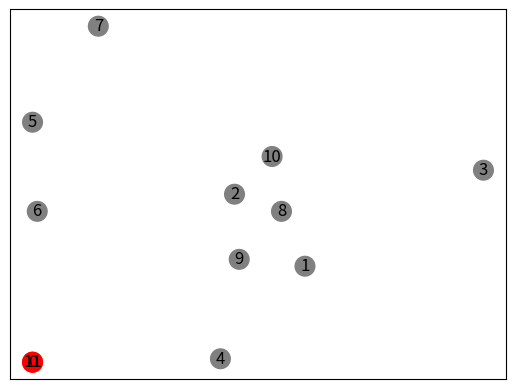

Recreate this plot in Python. (Note: this script raises an exception after producing the figure.)
import math,re
import numpy as np
import networkx as nx
import matplotlib.pyplot as plt




class GetData():
    def __init__(self):
        self.color_names()

    def generate_node(self,num,map_size=100,time_upper=5000,demand_limit=20,servicetime_limit=20,capacity_limit=200):
        """generate number of locations randomly in a block unit
            default TSP : num_vehicles=1,depot=0
        """
        class node():
            locations = []
            timewindows = []
            capacity = capacity_limit # 无要求
            demands = []
            servicetimes = []
            nodeNum = []
        nodes_set = node()
        locations = [(0,0)]  # locations = [(24, 3), (21, 4), (5, 1),...] 
        timewindows = [0]
        demands = [0]
        servicetimes = [0]
        for _ in range(num):
            locations.append(tuple(np.random.randint(low=0,high=map_size,size=2))) 
            timewindows.append(np.random.randint(low=0,high=time_upper))
            demands.append(np.random.randint(low=0,high=demand_limit))
            servicetimes.append(np.random.randint(low=0,high=servicetime_limit))
        locations.append(locations[0])
        timewindows.append(time_upper*10)  # notice: no more than bigM
        demands.append(demands[0])   # destination 
        servicetimes.append(servicetimes[0])

        nodes_set.locations = locations
        nodes_set.timewindows = timewindows
        nodes_set.demands = demands
        nodes_set.servicetimes = servicetimes
        nodes_set.nodeNum = len(locations)
        
        return nodes_set


    def get_euclidean_distance_matrix(self,locations):
        """Creates callback to return distance between locations."""
        distances = {}
        for from_counter, from_node in enumerate(locations):
            distances[from_counter] = {}
            for to_counter, to_node in enumerate(locations):
                if from_counter == to_counter:
                    distances[from_counter][to_counter] = 0
                else:
                    # Euclidean distance
                    distances[from_counter][to_counter] = (                        
                    math.hypot((from_node[0] - to_node[0]),
                                (from_node[1] - to_node[1])))
        return distances


    def read_solomon(self,path,customerNum=100):
        '''Description: load solomon dataset'''        
        f = open(path, 'r')
        lines = f.readlines()
        locations,demand,readyTime,dueTime,serviceTime=[],[],[],[],[]
        for count,line in enumerate(lines):
            count = count + 1
            if(count == 5):  
                line = line[:-1].strip() 
                str = re.split(r" +", line)
                vehicleNum = int(str[0])
                capacity = float(str[1])
            elif(count >= 10 and count <= 10 + customerNum):
                line = line[:-1]
                str = re.split(r" +", line)
                locations.append((float(str[2]),float(str[3])))
                demand.append(float(str[4]))
                readyTime.append(float(str[5]))
                dueTime.append(float(str[6]))
                serviceTime.append(float(str[7]))
        self.locations=locations
        self.demand = demand
        self.readyTime = readyTime
        self.dueTime = dueTime
        self.serviceTime = serviceTime
        self.vehicleNum = vehicleNum
        self.capacity =capacity
        self.add_deport()

    def add_deport(self):
        self.locations.append(self.locations[0])
        self.demand.append(self.demand[0])
        self.readyTime.append(self.readyTime[0])
        self.dueTime.append(self.dueTime[0])
        self.serviceTime.append(self.serviceTime[0])


    def plot_nodes(self,locations):
        ''' function to plot locations'''
        Graph = nx.DiGraph()
        nodes_name = [str(x) for x in list(range(len(locations)))]
        Graph.add_nodes_from(nodes_name)
        pos_location = {nodes_name[i]:x for i,x in enumerate(locations)}
        nodes_color_dict = ['r'] + ['gray'] * (len(locations)-2) + ['r']
        nx.draw_networkx(Graph,pos_location,node_size=200,node_color=nodes_color_dict,labels=None)  
        plt.show(Graph)

    def plot_route(self,locations,route,edgecolor='k',showoff=True):
        ''' function to plot locations and route'''
        'e.g. [0,1,5,9,0]'
        Graph = nx.DiGraph()
        edge = []
        edges = []
        for i in route : 
            edge.append(i)
            if len(edge) == 2 :
                edges.append(tuple(edge))
                edge.pop(0)
        nodes_name = [x for x in list(range(len(locations)))]
        Graph.add_nodes_from(nodes_name)
        Graph.add_edges_from(edges)
        pos_location = {nodes_name[i] : x for i,x in enumerate(locations)}
        nodes_color_dict = ['r'] + ['gray'] * (len(locations)-2) + ['r']  # 第一个和最后一个红色
        nx.draw_networkx(Graph,pos_location,node_size=200,node_color=nodes_color_dict,edge_color=edgecolor,labels=None)  
        if showoff:
            plt.show(Graph)

    def color_names(self):
        self.colornames = [
                    '#F0F8FF',
                    '#FAEBD7',
                    '#00FFFF',
                    '#7FFFD4',
                    '#F0FFFF',
                    '#F5F5DC',
                    '#FFE4C4',
                    '#000000',
                    '#FFEBCD',
                    '#0000FF',
                    '#8A2BE2',
                    '#A52A2A',
                    '#DEB887',
                    '#5F9EA0',
                    '#7FFF00',
                    '#D2691E',
                    '#FF7F50',
                    '#6495ED',
                    '#FFF8DC',
                    '#DC143C',
                    '#00FFFF',
                    '#00008B',
                    '#008B8B',
                    '#B8860B',
                    '#A9A9A9',
                    '#006400',
                    '#BDB76B',
                    '#8B008B',
                    '#556B2F',
                    '#FF8C00',
                    '#9932CC',
                    '#8B0000',
                    '#E9967A',
                    '#8FBC8F',
                    '#483D8B',
                    '#2F4F4F',
                    '#00CED1',
                    '#9400D3',
                    '#FF1493',
                    '#00BFFF',
                    '#696969',
                    '#1E90FF',
                    '#B22222',
                    '#FFFAF0',
                    '#228B22',
                    '#FF00FF',
                    '#DCDCDC',
                    '#F8F8FF',
                    '#FFD700',
                    '#DAA520',
                    '#808080',
                    '#008000',
                    '#ADFF2F',
                    '#F0FFF0',
                    '#FF69B4',
                    '#CD5C5C',
                    '#4B0082',
                    '#FFFFF0',
                    '#F0E68C',
                    '#E6E6FA',
                    '#FFF0F5',
                    '#7CFC00',
                    '#FFFACD',
                    '#ADD8E6',
                    '#F08080',
                    '#E0FFFF',
                    '#FAFAD2',
                    '#90EE90',
                    '#D3D3D3',
                    '#FFB6C1',
                    '#FFA07A',
                    '#20B2AA',
                    '#87CEFA',
                    '#778899',
                    '#B0C4DE',
                    '#FFFFE0',
                    '#00FF00',
                    '#32CD32',
                    '#FAF0E6',
                    '#FF00FF',
                    '#800000',
                    '#66CDAA',
                    '#0000CD',
                    '#BA55D3',
                    '#9370DB',
                    '#3CB371',
                    '#7B68EE',
                    '#00FA9A',
                    '#48D1CC',
                    '#C71585',
                    '#191970',
                    '#F5FFFA',
                    '#FFE4E1',
                    '#FFE4B5',
                    '#FFDEAD',
                    '#000080',
                    '#FDF5E6',
                    '#808000',
                    '#6B8E23',
                    '#FFA500',
                    '#FF4500',
                    '#DA70D6',
                    '#EEE8AA',
                    '#98FB98',
                    '#AFEEEE',
                    '#DB7093',
                    '#FFEFD5',
                    '#FFDAB9',
                    '#CD853F',
                    '#FFC0CB',
                    '#DDA0DD',
                    '#B0E0E6',
                    '#800080',
                    '#FF0000',
                    '#BC8F8F',
                    '#4169E1',
                    '#8B4513',
                    '#FA8072',
                    '#FAA460',
                    '#2E8B57',
                    '#FFF5EE',
                    '#A0522D',
                    '#C0C0C0',
                    '#87CEEB',
                    '#6A5ACD',
                    '#708090',
                    '#FFFAFA',
                    '#00FF7F',
                    '#4682B4',
                    '#D2B48C',
                    '#008080',
                    '#D8BFD8',
                    '#FF6347',
                    '#40E0D0',
                    '#EE82EE',
                    '#F5DEB3',
                    '#FFFFFF',
                    '#F5F5F5',
                    '#FFFF00',
                    '#9ACD32']


if __name__ == "__main__":
    ## generate data randomly
    spprc = GetData()
    nodes = spprc.generate_node(num=10)
    nodes.dismatrix = spprc.get_euclidean_distance_matrix(nodes.locations)
    spprc.plot_nodes(nodes.locations)
